Run: headless pygame with SDL's dummy video driver; simulated clock (each Clock.tick advances the game by its frame time, no real sleeping); random seed 0; keys injected as events and as key.get_pressed() state; no mouse input; restart key R tapped at the start of phases 3 and 4.
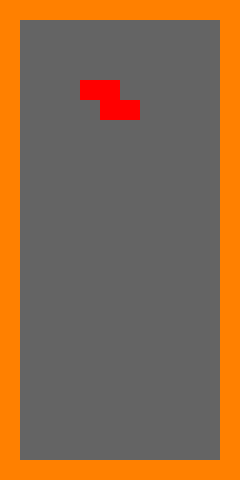
Frame 1 of 4 · flips 1–60 · no input
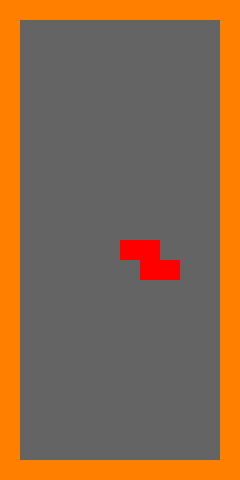
Frame 2 of 4 · flips 61–180 · tapped SPACE, RETURN · held RIGHT (→), D
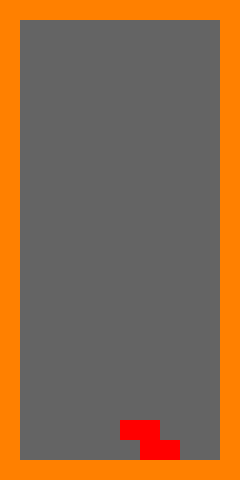
Frame 3 of 4 · flips 181–300 · tapped R · held DOWN (↓), S
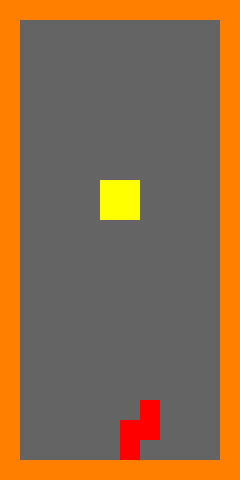
Frame 4 of 4 · flips 301–420 · tapped R · held LEFT (←), A, UP (↑), W

The pygame program that drew these frames:

import pygame, sys, random
from pygame.locals import *
import copy

class Point:
    def __init__(self, tup):
        self.x = tup[0]
        self.y = tup[1]

    # Pour pouvoir comparer les bloques entre eux
    def __eq__(self, other):
        return self.x == other.x and self.y == other.y

class Block:
    def __init__(self, type_block, couleur):
        self.type_block = type_block
        self.couleur = couleur

class Grille:
    def __init__(self, x, y):
        self.matrice = [[ESPACE for i in range(y)] for j in range(x)]
        self.longueur = x
        self.largeur = y

    def efface_lignes_completes(self):
        collone = 1
        ligne = self.largeur - 2

        while ligne >= 1:
            ### Vérifie si la ligne est complète
            complete = True
            for collone in range(1, self.longueur - 1):
                #print(self.matrice[collone][ligne].type_block)
                if self.matrice[collone][ligne].type_block != "obstacle":
                    complete = False
                    #print("({}, {})".format(ligne, collone))

            if complete is True:
                print("({}, {})".format(ligne, collone))
                for ligne_c in range(ligne, 1, -1):
                    for collone_c in range(1, self.longueur - 1):
                        print(self.matrice[collone_c][ligne_c].type_block)
                        self.matrice[collone_c][ligne_c] = self.matrice[collone_c][ligne_c - 1]
            else:
                ligne -= 1
            #print("\n")

class Piece:
    directions = {"down":(0, +1), "left":(-1, 0), "right":(+1, 0), "meme":(0, 0)}

    def __init__(self):
        copyP = copy.deepcopy(PIECES)
        piece_choisi = random.choice(copyP)

        self.rotation = 0
        self.rotation_actuelle = 0
        self.couleur = piece_choisi[0]

        self.liste_blocks = []
        for i in range(1, 14, 4):
            self.liste_blocks.append(piece_choisi[i:i+4])
        #print(PIECES[0])


    def verif_pos(self, direction="meme", rotation=None):
        direction = Point(Piece.directions[direction])

        if rotation is None:
            rotation = self.rotation_actuelle

        ### Vérifie et modifie les coordonés ###
        verif = True
        for block in self.liste_blocks[rotation]:
            # try:
            # print(grille.matrice[block.x + direction.x][block.y + direction.y].type_block)
            if grille.matrice[block.x + direction.x][block.y + direction.y].type_block == "obstacle":
                # print("DA")
                verif = False
                break
        # except:
            # verif = False
            # break
        return verif

    def actualise_pos(self, direction="meme", rotation=None):
        direction = Point(Piece.directions[direction])

        if rotation is None:
            rotation = self.rotation_actuelle

        ### Efface ###
        #print(self.liste_blocks[0])
        for block in self.liste_blocks[self.rotation_actuelle]:
            grille.matrice[block.x][block.y] = ESPACE
            #print("EFFACE")

        c = 0
        ### Actualise les valeurs ###
        for rot in range(len(self.liste_blocks)):
            for block_pos in range(len(self.liste_blocks[rot])):
                self.liste_blocks[rot][block_pos].x += direction.x
                self.liste_blocks[rot][block_pos].y += direction.y
                #print("ACTUALISE VALEURS")
                c += 1
                # print("len rot {}".format(len(self.liste_blocks)))
                # print("({}, {})".format(self.liste_blocks[rot][block_pos].x, self.liste_blocks[rot][block_pos].y))
        print(c)

        ### Actualise la grille ###
        for block in self.liste_blocks[rotation]:
            #print("ACTUALISE GRILLE")
            grille.matrice[block.x][block.y] = Block("block", self.couleur)

        self.rotation_actuelle = rotation

    def tourner(self):
        ### Faire le cycle des rotations
        self.rotation += 1
        if self.rotation > 3:
            self.rotation = 0

        if self.verif_pos(rotation=self.rotation) is True:
            self.actualise_pos(rotation=self.rotation)
        else:
            ### Revenir à la rotation précédente
            self.rotation -= 1




    # def verif_point_mange(self):
    #     if self.pos == point.pos:     ## Si le point est mangé
    #         point.spawn_point()
    #         self.blocks += 1
    #         Var.SCORE += 1
    #         pygame.display.set_caption('Snake - Score: {}'.format(Var.SCORE))
    #         Var.FPS += 0.25


def blocks2pixels(x, y):
    return (x * BLOCK_DIM), (y * BLOCK_DIM)

def dessine():
    ### Murs ###
    for block_y in range(GRILLE_LARG):
        x, y = blocks2pixels(0, block_y)
        if block_y == 0 or block_y == GRILLE_LARG - 1:
            for block_x in range(GRILLE_LONG):
                grille.matrice[block_x][block_y] = MUR
        else:
            grille.matrice[0][block_y] = MUR
            grille.matrice[GRILLE_LONG - 1][block_y] = MUR

    ### Éléments du jeu ###
    for block_x in range(GRILLE_LONG):
        for block_y in range(GRILLE_LARG):
            x, y = blocks2pixels(block_x, block_y)
            if grille.matrice[block_x][block_y] != ESPACE:
                pygame.draw.rect(DISPLAYSURF, grille.matrice[block_x][block_y].couleur, (x, y, BLOCK_DIM, BLOCK_DIM))


class Var:
    FPS = 30
    GAME_OVER = False
    PAUSED = False
    SCORE = 0

TIME_MOVE = 500
tm = 0

GRILLE_LONG = 12 # blocks
GRILLE_LARG = 24 # blocks
BLOCK_DIM = 20 # px
FENETRE_LONG = GRILLE_LONG * BLOCK_DIM
FENETRE_LARG = GRILLE_LARG * BLOCK_DIM

VERT = (0, 204, 0)
NOIR = (0, 0, 0)
BLANC = (255, 255, 255)
BG = (100, 100, 100)

CYAN = (0, 255, 255)
BLEU = (0, 0, 255)
ORANGE = (255, 128, 0)
JAUNE = (255, 255, 0)
LIME = (0,255,0)
MAUVE = (128, 0, 128)
ROUGE = (255, 0, 0)

ESPACE = Block("espace", BG)
MUR = Block("obstacle", ORANGE)

# BLOCK_CYAN = ["block", CYAN]
# BLOCK_BLEU = ["block", BLEU ]
# BLOCK_ORANGE = ["block", ORANGE]
# BLOCK_JAUNE = ["block", JAUNE]
# BLOCK_LIME = ["block", LIME]
# BLOCK_MAUVE = ["block", MAUVE]
# BLOCK_ROUGE = ["block", ROUGE]

# BLOCKS = [BLOCK_CYAN, BLOCK_BLEU, BLOCK_ORANGE, BLOCK_JAUNE, BLOCK_LIME, BLOCK_MAUVE, BLOCK_ROUGE]

PIECE_I = [CYAN, Point((4, 1)), Point((5, 1)), Point((6, 1)), Point((7, 1)),
                 Point((5, -1)), Point((5, 0)), Point((5, 1)), Point((5, 2)),
                 Point((4, 1)), Point((5, 1)), Point((6, 1)), Point((7, 1)),
                 Point((5, -1)), Point((5, 0)), Point((5, 1)), Point((5, 2))]

PIECE_J = [BLEU, Point((4, 1)), Point((4, 2)), Point((5, 2)), Point((6, 2)),
                 Point((5, 1)), Point((6, 1)), Point((5, 2)), Point((5, 3)),
                 Point((4, 2)), Point((5, 2)), Point((6, 2)), Point((6, 3)),
                 Point((5, 1)), Point((5, 2)), Point((4, 3)), Point((5, 3))]

PIECE_L = [ORANGE, Point((6, 1)), Point((4, 2)), Point((5, 2)), Point((6, 2)),
                   Point((5, 1)), Point((5, 2)), Point((5, 3)), Point((6, 3)),
                   Point((4, 2)), Point((5, 2)), Point((6, 2)), Point((4, 3)),
                   Point((4, 1)), Point((5, 1)), Point((5, 2)), Point((5, 3))]

PIECE_O = [JAUNE, Point((5, 1)), Point((6, 1)), Point((5, 2)), Point((6, 2)),
                  Point((5, 1)), Point((6, 1)), Point((5, 2)), Point((6, 2)),
                  Point((5, 1)), Point((6, 1)), Point((5, 2)), Point((6, 2)),
                  Point((5, 1)), Point((6, 1)), Point((5, 2)), Point((6, 2))]

PIECE_S = [LIME, Point((5, 1)), Point((6, 1)), Point((4, 2)), Point((5, 2)),
                 Point((5, 0)), Point((5, 1)), Point((6, 1)), Point((6, 2)),
                 Point((5, 1)), Point((6, 1)), Point((4, 2)), Point((5, 2)),
                 Point((5, 0)), Point((5, 1)), Point((6, 1)), Point((6, 2))]

PIECE_T = [MAUVE, Point((5, 1)), Point((4, 2)), Point((5, 2)), Point((6, 2)),
                  Point((5, 1)), Point((5, 2)), Point((6, 2)), Point((5, 3)),
                  Point((4, 2)), Point((5, 2)), Point((6, 2)), Point((5, 3)),
                  Point((5, 1)), Point((4, 2)), Point((5, 2)), Point((5, 3))]

PIECE_Z = [ROUGE, Point((4, 1)), Point((5, 1)), Point((5, 2)), Point((6, 2)),
                  Point((6, 0)), Point((5, 1)), Point((6, 1)), Point((5, 2)),
                  Point((4, 1)), Point((5, 1)), Point((5, 2)), Point((6, 2)),
                  Point((6, 0)), Point((5, 1)), Point((6, 1)), Point((5, 2))]


PIECES = (PIECE_I, PIECE_J, PIECE_L, PIECE_O, PIECE_S, PIECE_T, PIECE_Z)

OBSTACLES = (MUR, PIECES)

pygame.init()
FPSCLOCK = pygame.time.Clock()
DISPLAYSURF = pygame.display.set_mode((FENETRE_LONG, FENETRE_LARG))
pygame.key.set_repeat(200, 50)

#pygame.display.set_caption('Snake - Score: {}'.format(Var.SCORE))
#message() # Juste pour l'initialisation

grille = Grille(GRILLE_LONG, GRILLE_LARG)

piece = Piece()

while True:
    #frame_direction = snake.direction

    DISPLAYSURF.fill(BG)
    for event in pygame.event.get():
        if event.type == QUIT:
            pygame.quit()
            sys.exit()

        if event.type == pygame.KEYDOWN:
            if Var.GAME_OVER == False and Var.PAUSED == False:
                if (event.key == pygame.K_UP or event.key == pygame.K_z):
                    piece.tourner()
                if (event.key == pygame.K_DOWN or event.key == pygame.K_s):
                    if piece.verif_pos("down") is True:
                        piece.actualise_pos("down")
                elif (event.key == pygame.K_LEFT or event.key == pygame.K_q):
                    if piece.verif_pos("left") is True:
                        piece.actualise_pos("left")
                elif (event.key == pygame.K_RIGHT or event.key == pygame.K_d):
                    if piece.verif_pos("right") is True:
                        piece.actualise_pos("right")

            # if (event.key == pygame.K_SPACE or event.key == pygame.K_p) and Var.GAME_OVER == False:
            #     if Var.PAUSED == False:
            #         Var.PAUSED = True
            #         pygame.display.set_caption('Snake - Score: {} (Paused)'.format(Var.SCORE))
            #
            #     else:
            #         Var.PAUSED = False
            #         pygame.display.set_caption('Snake - Score: {}'.format(Var.SCORE))
            #
            # if Var.GAME_OVER == True:
            #     if event.key == pygame.K_r:
            #         reset()
            #     elif event.key == pygame.K_ESCAPE:
            #         pygame.quit()
            #         sys.exit()


    if Var.GAME_OVER == False and Var.PAUSED == False:
        if pygame.time.get_ticks() - tm > TIME_MOVE:
            if piece.verif_pos("down") is True:
                piece.actualise_pos("down")
                tm = pygame.time.get_ticks()
            else:
                ### Trensforme la pièce dans un obstacle
                for block in piece.liste_blocks[piece.rotation_actuelle]:
                    print("ACTUALISE GRILLE")
                    grille.matrice[block.x][block.y] = Block("obstacle", piece.couleur)
                    grille.efface_lignes_completes()

                ### Spawn une nouvelle pièce
                piece = Piece()

    # if Var.PAUSED == True:
    #     message('Paused')
    #     DISPLAYSURF.blit(Var.textSurfaceObj, Var.textRectObj)
    #
    # if Var.GAME_OVER == True:
    #     message('Game Over')
    #     DISPLAYSURF.blit(Var.textSurfaceObj, Var.textRectObj)
    #     message('(appuyez [r] pour recommencer et [ESC] pour quitter)', 16, (FENETRE_LONG // 2, FENETRE_LARG // 2 + 30))
    #     DISPLAYSURF.blit(Var.textSurfaceObj, Var.textRectObj)
    #
    #     pygame.display.set_caption('Snake - Score: {} (Game Over)'.format(Var.SCORE))
    dessine()
    pygame.display.update()
    FPSCLOCK.tick(Var.FPS)
